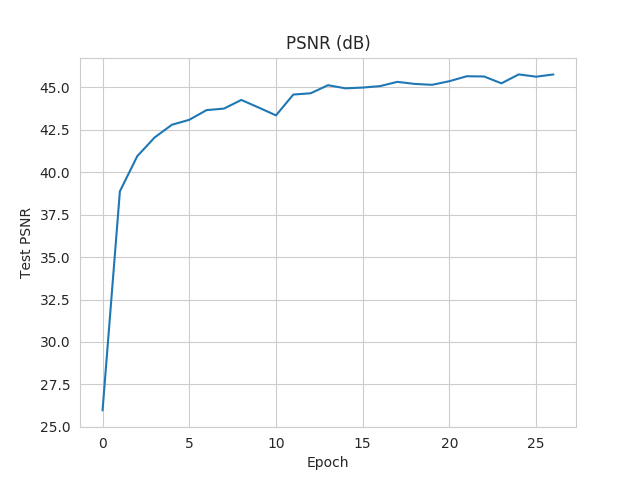

Values plotted in this chart, from the file beside it:
Wall time, Step, Value
1564430784, 0, 25.97
1564430792, 1, 38.87
1564430800, 2, 40.94
1564430807, 3, 42.04
1564430815, 4, 42.79
1564430823, 5, 43.08
1564430831, 6, 43.66
1564430839, 7, 43.74
1564430847, 8, 44.25
1564430855, 9, 43.81
1564430863, 10, 43.35
1564430872, 11, 44.57
1564430880, 12, 44.65
1564430888, 13, 45.12
1564430897, 14, 44.94
1564430905, 15, 44.98
1564430913, 16, 45.07
1564430922, 17, 45.32
1564430930, 18, 45.2
1564430939, 19, 45.14
1564430947, 20, 45.36
1564430955, 21, 45.65
1564430964, 22, 45.64
1564430972, 23, 45.23
1564430981, 24, 45.76
1564430989, 25, 45.62
1564430998, 26, 45.75
